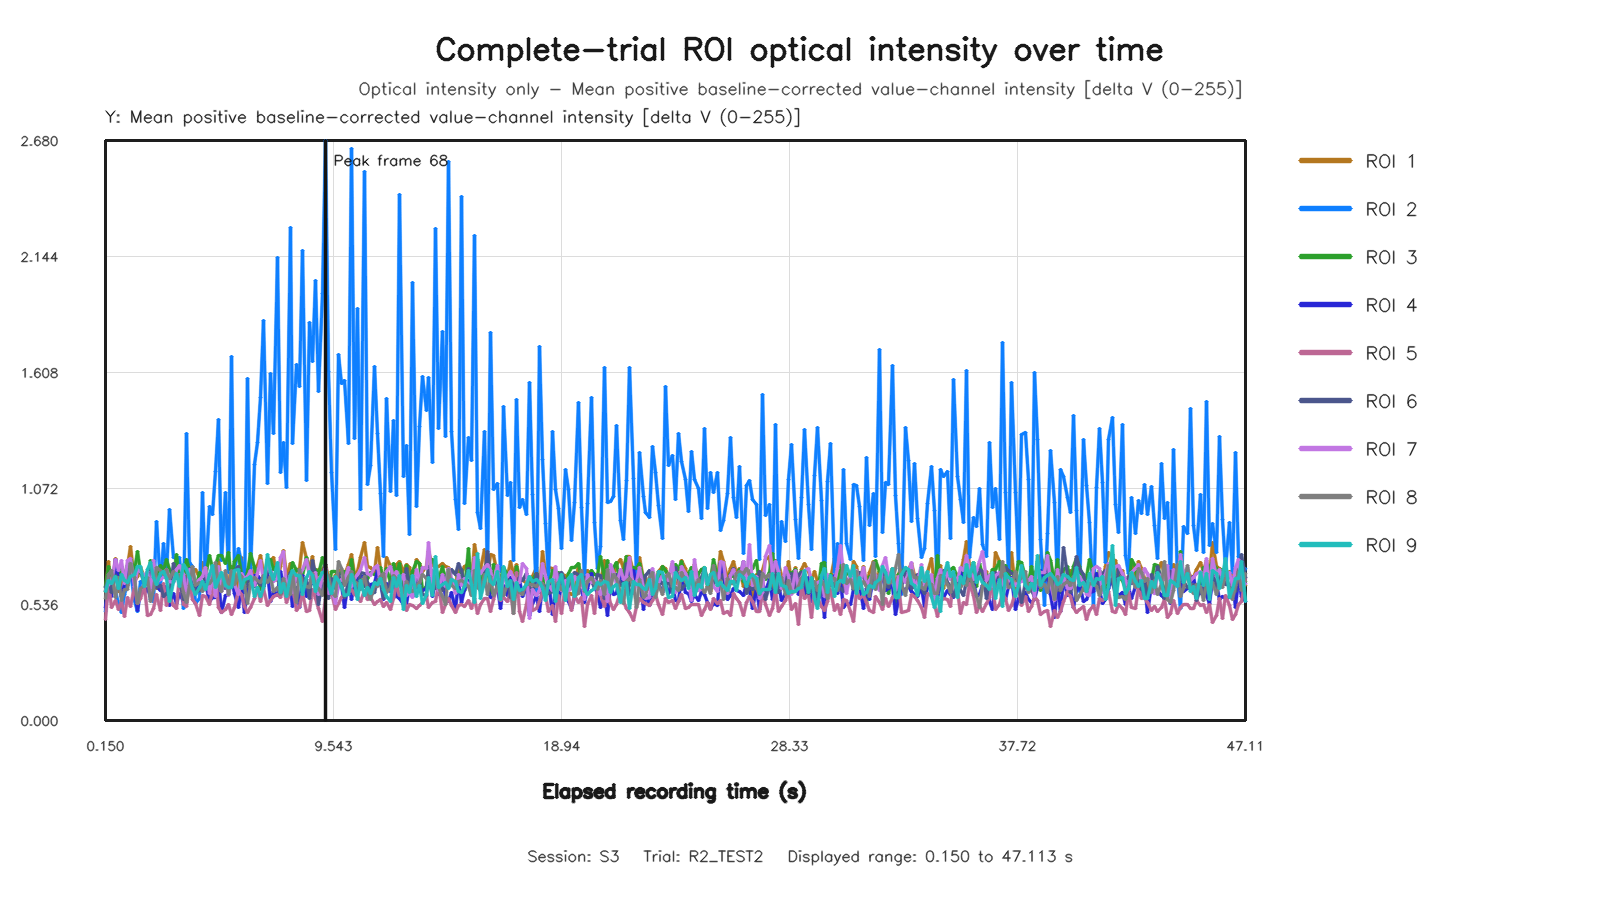

Values plotted in this chart, from the file beside it:
capture_frame_id, elapsed_time_s, roi1_value, roi2_value, roi3_value, roi4_value, roi5_value, roi6_value, roi7_value, roi8_value, roi9_value
0, 0.1504, 0.5945, 0.5041, 0.62, 0.5241, 0.4671, 0.6136, 0.6006, 0.5617, 0.5951
1, 0.2718, 0.7328, 0.6544, 0.7113, 0.6207, 0.6442, 0.6536, 0.6271, 0.6762, 0.6479
2, 0.4016, 0.5904, 0.597, 0.6687, 0.5746, 0.5222, 0.5898, 0.6431, 0.6919, 0.6317
3, 0.544, 0.7488, 0.5962, 0.7081, 0.7445, 0.5552, 0.6696, 0.746, 0.5672, 0.6645
4, 0.6714, 0.5951, 0.5415, 0.6333, 0.6498, 0.5121, 0.6576, 0.6952, 0.6602, 0.6089
5, 0.7995, 0.6428, 0.5012, 0.7096, 0.574, 0.5503, 0.6754, 0.7399, 0.5536, 0.6762
6, 0.9457, 0.6551, 0.5803, 0.6665, 0.6314, 0.4783, 0.6775, 0.6312, 0.6041, 0.6481
7, 1.072, 0.7124, 0.6338, 0.7153, 0.6788, 0.5672, 0.6259, 0.7408, 0.6059, 0.6359
8, 1.199, 0.8036, 0.6878, 0.7435, 0.7014, 0.5248, 0.6989, 0.7493, 0.7236, 0.6636
9, 1.344, 0.6422, 0.556, 0.6913, 0.6187, 0.6171, 0.6657, 0.6184, 0.6599, 0.6747
10, 1.472, 0.6665, 0.5037, 0.7792, 0.5096, 0.5392, 0.7033, 0.6988, 0.5408, 0.7102
11, 1.6, 0.7088, 0.6401, 0.6834, 0.5984, 0.5648, 0.6876, 0.6874, 0.6102, 0.71
12, 1.744, 0.6602, 0.6324, 0.6705, 0.592, 0.6208, 0.6299, 0.67, 0.6235, 0.62
13, 1.872, 0.6503, 0.6655, 0.6308, 0.608, 0.4848, 0.6709, 0.6908, 0.6623, 0.6994
14, 2, 0.5967, 0.5589, 0.7394, 0.5752, 0.4879, 0.6968, 0.5935, 0.5488, 0.7279
15, 2.146, 0.7395, 0.5488, 0.6584, 0.6224, 0.516, 0.624, 0.7403, 0.6071, 0.6623
16, 2.272, 0.6096, 0.9193, 0.6539, 0.6192, 0.5824, 0.6162, 0.6358, 0.7065, 0.6268
17, 2.4, 0.6795, 0.6281, 0.7181, 0.5994, 0.507, 0.624, 0.6499, 0.6945, 0.6792
18, 2.544, 0.7244, 0.8184, 0.6897, 0.6087, 0.635, 0.5746, 0.6613, 0.6745, 0.6885
19, 2.672, 0.6559, 0.6761, 0.7449, 0.6177, 0.5333, 0.5859, 0.699, 0.6985, 0.6549
20, 2.799, 0.6447, 0.9741, 0.6984, 0.5296, 0.5728, 0.5835, 0.6419, 0.658, 0.5506
21, 2.944, 0.644, 0.7556, 0.663, 0.5873, 0.5302, 0.725, 0.638, 0.6891, 0.641
22, 3.076, 0.7264, 0.7479, 0.7661, 0.5398, 0.5154, 0.672, 0.697, 0.6545, 0.6781
23, 3.2, 0.6906, 0.7544, 0.644, 0.5887, 0.6727, 0.6514, 0.7182, 0.6701, 0.6206
24, 3.344, 0.6144, 0.5166, 0.6722, 0.5493, 0.5362, 0.5569, 0.6728, 0.5923, 0.723
25, 3.472, 0.6866, 1.328, 0.7448, 0.5716, 0.5258, 0.6236, 0.5672, 0.546, 0.6968
26, 3.6, 0.6966, 0.7311, 0.6991, 0.6846, 0.6335, 0.7021, 0.6961, 0.6252, 0.6598
27, 3.744, 0.6957, 0.714, 0.6961, 0.6364, 0.5603, 0.6804, 0.667, 0.7125, 0.6078
28, 3.872, 0.6998, 0.5424, 0.5995, 0.6083, 0.5399, 0.5932, 0.6324, 0.6254, 0.5814
29, 4.007, 0.6594, 0.5651, 0.6827, 0.6212, 0.4841, 0.5986, 0.652, 0.6393, 0.6144
30, 4.144, 0.728, 1.052, 0.6603, 0.6341, 0.5754, 0.6246, 0.6652, 0.5939, 0.6419
31, 4.271, 0.6955, 0.6438, 0.6665, 0.6343, 0.574, 0.6689, 0.7081, 0.6292, 0.604
32, 4.416, 0.6124, 0.9911, 0.7613, 0.5498, 0.5369, 0.6665, 0.5892, 0.6346, 0.6758
33, 4.544, 0.6898, 0.9514, 0.7007, 0.567, 0.5957, 0.6789, 0.6922, 0.6501, 0.7166
34, 4.671, 0.576, 1.152, 0.7144, 0.57, 0.6737, 0.6934, 0.5745, 0.7309, 0.6159
35, 4.815, 0.7445, 1.391, 0.7641, 0.652, 0.5215, 0.6675, 0.7123, 0.6249, 0.6517
36, 4.944, 0.6254, 0.7408, 0.7636, 0.4976, 0.4971, 0.6286, 0.5954, 0.5954, 0.6858
37, 5.086, 0.6727, 1.054, 0.727, 0.5773, 0.5125, 0.6122, 0.6591, 0.6926, 0.6225
38, 5.215, 0.6266, 0.6826, 0.7752, 0.5833, 0.5345, 0.6264, 0.5798, 0.5819, 0.6146
39, 5.344, 0.7129, 1.684, 0.6491, 0.6557, 0.4899, 0.6717, 0.6899, 0.6919, 0.6146
40, 5.48, 0.6806, 0.6915, 0.7339, 0.5875, 0.5218, 0.6913, 0.6292, 0.6294, 0.6951
41, 5.616, 0.6044, 0.7941, 0.7627, 0.5238, 0.5991, 0.7103, 0.5823, 0.6846, 0.6998
42, 5.743, 0.7518, 0.7281, 0.6754, 0.6138, 0.5842, 0.6112, 0.68, 0.6667, 0.6119
43, 5.872, 0.5928, 0.5914, 0.6374, 0.4975, 0.5286, 0.6152, 0.6577, 0.6223, 0.6528
44, 6.016, 0.6961, 1.579, 0.6824, 0.6006, 0.4978, 0.6214, 0.6632, 0.5423, 0.6566
45, 6.144, 0.6203, 0.6905, 0.7734, 0.6631, 0.5238, 0.6954, 0.6919, 0.6331, 0.6664
46, 6.281, 0.7036, 1.183, 0.7076, 0.668, 0.5652, 0.6181, 0.6241, 0.6627, 0.5731
47, 6.415, 0.7177, 1.286, 0.6653, 0.6723, 0.6112, 0.6454, 0.6816, 0.6451, 0.6144
48, 6.555, 0.7613, 1.492, 0.6072, 0.6512, 0.5511, 0.6294, 0.7392, 0.6388, 0.5727
49, 6.678, 0.6835, 1.85, 0.6282, 0.6194, 0.6084, 0.6175, 0.6435, 0.6708, 0.6164
50, 6.816, 0.7107, 1.095, 0.7464, 0.6866, 0.5308, 0.6868, 0.7255, 0.6397, 0.7652
51, 6.952, 0.736, 1.603, 0.7421, 0.5518, 0.5543, 0.6937, 0.6871, 0.6677, 0.6817
52, 7.072, 0.7545, 1.325, 0.6977, 0.5983, 0.5717, 0.6625, 0.6406, 0.5942, 0.6517
53, 7.228, 0.6481, 2.141, 0.7151, 0.5784, 0.5813, 0.682, 0.6559, 0.6169, 0.729
54, 7.344, 0.7106, 1.144, 0.649, 0.6899, 0.5703, 0.589, 0.7531, 0.5805, 0.5923
55, 7.476, 0.786, 1.285, 0.6429, 0.6335, 0.6162, 0.6244, 0.7789, 0.654, 0.6332
56, 7.615, 0.6642, 1.075, 0.6474, 0.6109, 0.5436, 0.6439, 0.61, 0.6165, 0.5742
57, 7.751, 0.7272, 2.277, 0.6701, 0.6106, 0.5954, 0.686, 0.6686, 0.581, 0.6683
58, 7.872, 0.6154, 1.281, 0.7309, 0.5272, 0.6247, 0.6396, 0.5894, 0.6792, 0.6945
59, 8.016, 0.6994, 1.645, 0.6927, 0.616, 0.5066, 0.6423, 0.6691, 0.5467, 0.6711
... 293 more rows
